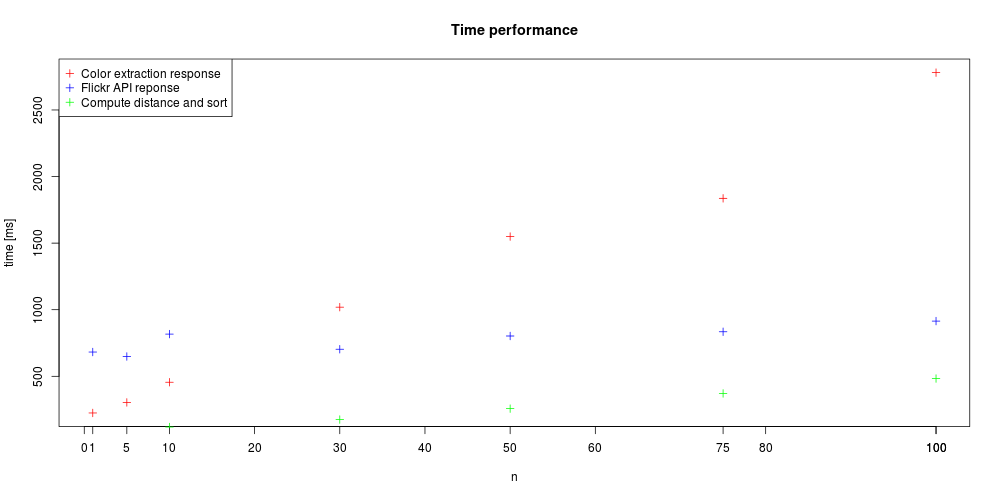

The table this chart was drawn from, first rows:
n, fetch, dominant, rerank
1, 682.2, 224.7, 47.5
5, 648.6, 303.7, 68.4
10, 816.8, 455.3, 119
30, 703.1, 1019, 175.1
50, 802.6, 1549, 257.1
75, 834.3, 1836, 371.1
100, 914.6, 2780, 483.1
